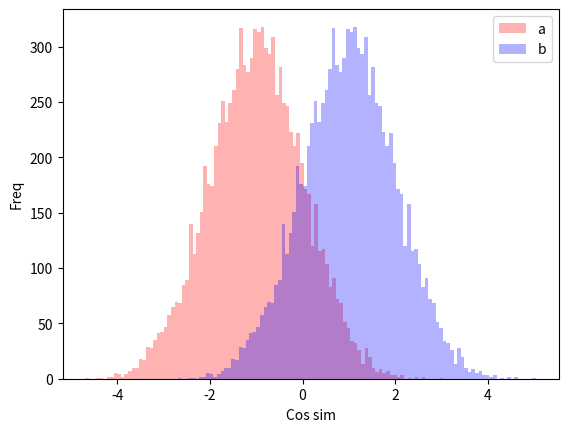

Source code (Python):
import numpy as np
import matplotlib.pyplot as plt
a = np.random.randn(10000)
# plt.figure()
plt.hist(a-1, bins=100, alpha=0.3, color='r', label='a')
plt.hist(a+1, bins=100, alpha=0.3, color='b', label='b')
plt.xlabel("Cos sim")
plt.ylabel("Freq")
plt.legend()
plt.savefig('./results.png')
plt.show()
plt.clf()
